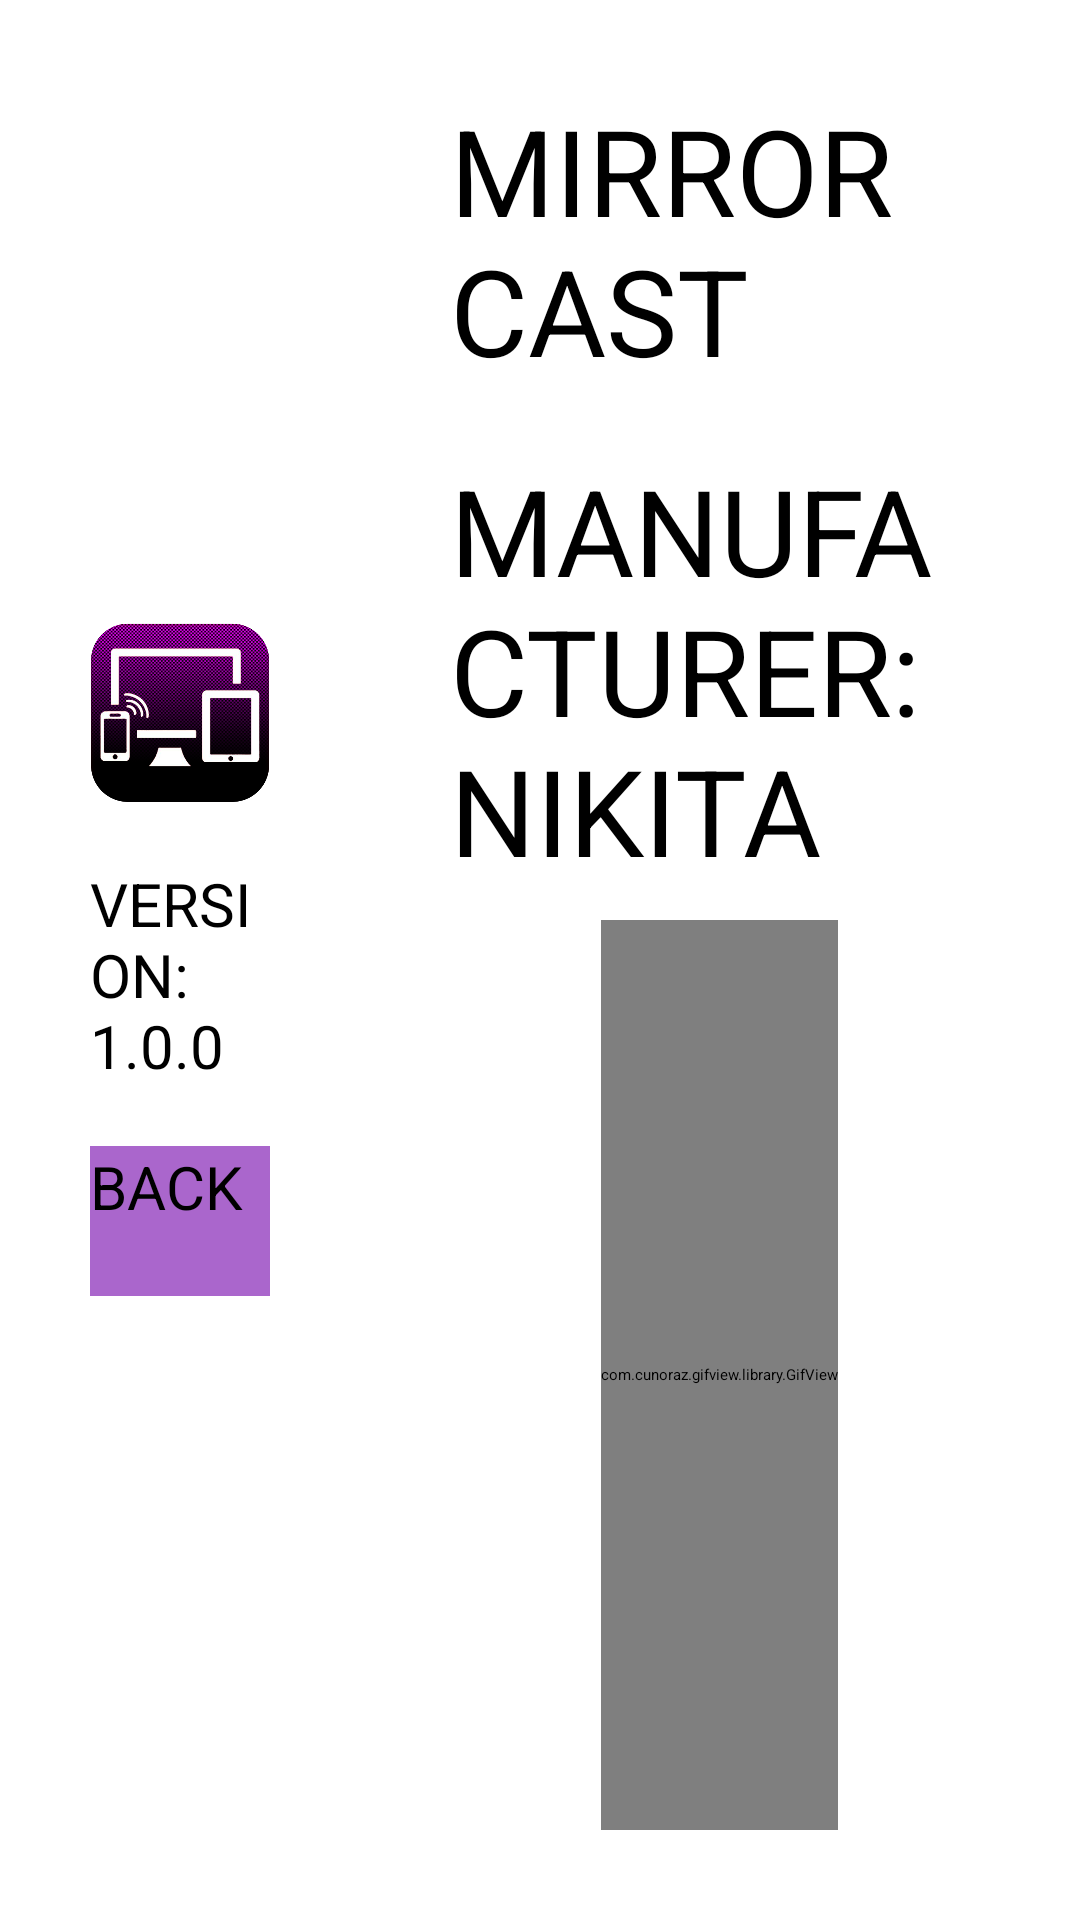

Write the Android layout XML for this screen, with the resource values it uses.
<!-- AndroidManifest.xml: application theme Theme.Sender -->
<!-- res/layout/activity_about.xml -->
<?xml version="1.0" encoding="utf-8"?>
<LinearLayout xmlns:android="http://schemas.android.com/apk/res/android"
    xmlns:app="http://schemas.android.com/apk/res-auto"
    xmlns:tools="http://schemas.android.com/tools"
    android:layout_width="match_parent"
    android:layout_height="match_parent"
    xmlns:custom="http://schemas.android.com/tools"
    android:orientation="horizontal"
    tools:context=".AboutActivity">

    <LinearLayout
        android:layout_width="0dp"
        android:layout_height="match_parent"
        android:layout_weight="1"
        android:gravity="center"
        android:padding="30dp"
        android:orientation="vertical">

        <ImageView
            android:layout_width="match_parent"
            android:layout_height="wrap_content"
            android:adjustViewBounds="true"
            android:layout_gravity="center"
            android:src="@drawable/logo"/>

        <TextView
            android:layout_width="wrap_content"
            android:layout_height="wrap_content"
            android:layout_marginTop="20dp"
            android:textSize="20sp"
            android:text="@string/version"/>

        <Button
            android:id="@+id/backBtn"
            android:layout_width="match_parent"
            android:layout_height="50dp"
            android:layout_marginTop="20dp"
            android:background="@android:color/holo_purple"
            android:textSize="20sp"
            android:text="@string/back"/>

    </LinearLayout>

    <LinearLayout
        android:layout_width="0dp"
        android:layout_height="match_parent"
        android:layout_weight="2"
        android:padding="30dp"
        android:orientation="vertical">

        <RelativeLayout
            android:layout_width="match_parent"
            android:layout_height="wrap_content">

            <TextView
                android:id="@+id/title_txt"
                android:layout_width="wrap_content"
                android:layout_height="wrap_content"
                android:textSize="40sp"
                android:layout_gravity="start"
                android:text="@string/title"/>

            <ImageView
                android:layout_width="wrap_content"
                android:layout_height="100dp"
                android:layout_gravity="end"
                android:adjustViewBounds="true"
                android:layout_alignParentEnd="true"
                android:layout_toEndOf="@id/title_txt"
                android:src="@drawable/app_icon_your_company" />

        </RelativeLayout>

        <TextView
            android:layout_width="wrap_content"
            android:layout_height="wrap_content"
            android:layout_marginTop="20dp"
            android:textSize="40sp"
            android:text="@string/manufacturer"/>

        <com.cunoraz.gifview.library.GifView
            android:id="@+id/avatarGif"
            android:layout_width="wrap_content"
            android:layout_height="match_parent"
            android:layout_marginTop="10dp"
            android:layout_gravity="center_horizontal"
            custom:gif="@drawable/avatar"/>

    </LinearLayout>

</LinearLayout>
<!-- resources referenced by this layout -->
<resources>
  <!-- drawable app_icon_your_company: png bitmap (drawable, 10450 bytes) -->
  <!-- drawable logo: png bitmap (drawable, 70458 bytes) -->
  <string name="back">BACK</string>
  <string name="manufacturer">MANUFACTURER: NIKITA</string>
  <string name="title">MIRROR CAST</string>
  <string name="version">VERSION: 1.0.0</string>
  <style name="Theme.Sender" parent="@style/Theme.Leanback" />
</resources>
